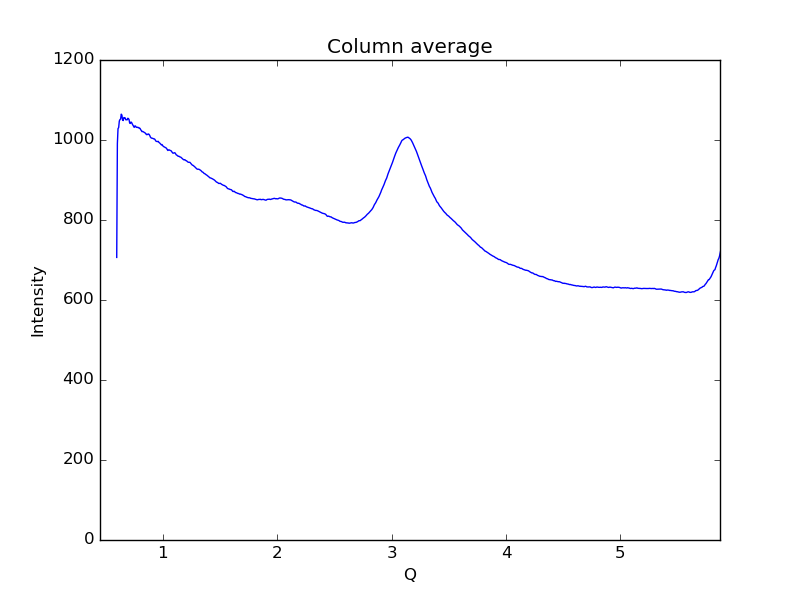

The table this chart was drawn from, first rows:
0.59621693822088684, 706.465
0.6019, 991
0.6075, 1028
0.6132, 1031
0.6189, 1047
0.6245, 1051
0.6302, 1052
0.6358, 1065
0.6415, 1062
0.6472, 1050
0.6528, 1049
0.6585, 1056
0.6641, 1055
0.6698, 1055
0.6755, 1050
0.6811, 1051
0.6868, 1050
0.6924, 1054
0.6981, 1054
0.7038, 1051
0.7094, 1042
0.7151, 1041
0.7207, 1045
0.7264, 1044
0.7321, 1040
0.7377, 1037
0.7434, 1035
0.749, 1031
0.7547, 1035
0.7603, 1035
0.766, 1032
0.7717, 1032
0.7773, 1032
0.783, 1031
0.7886, 1031
0.7943, 1029
0.8, 1029
0.8056, 1026
0.8113, 1024
0.8169, 1021
0.8226, 1021
0.8283, 1021
0.8339, 1020
0.8396, 1018
0.8452, 1018
0.8509, 1016
0.8566, 1013
0.8622, 1014
0.8679, 1014
0.8735, 1015
0.8792, 1014
0.8849, 1011
0.8905, 1007
0.8962, 1006
0.9018, 1005
0.9075, 1004
0.9132, 1004
0.9188, 1003
0.9245, 1003
0.9301, 1002
0.9358, 998.3
... 939 more rows
